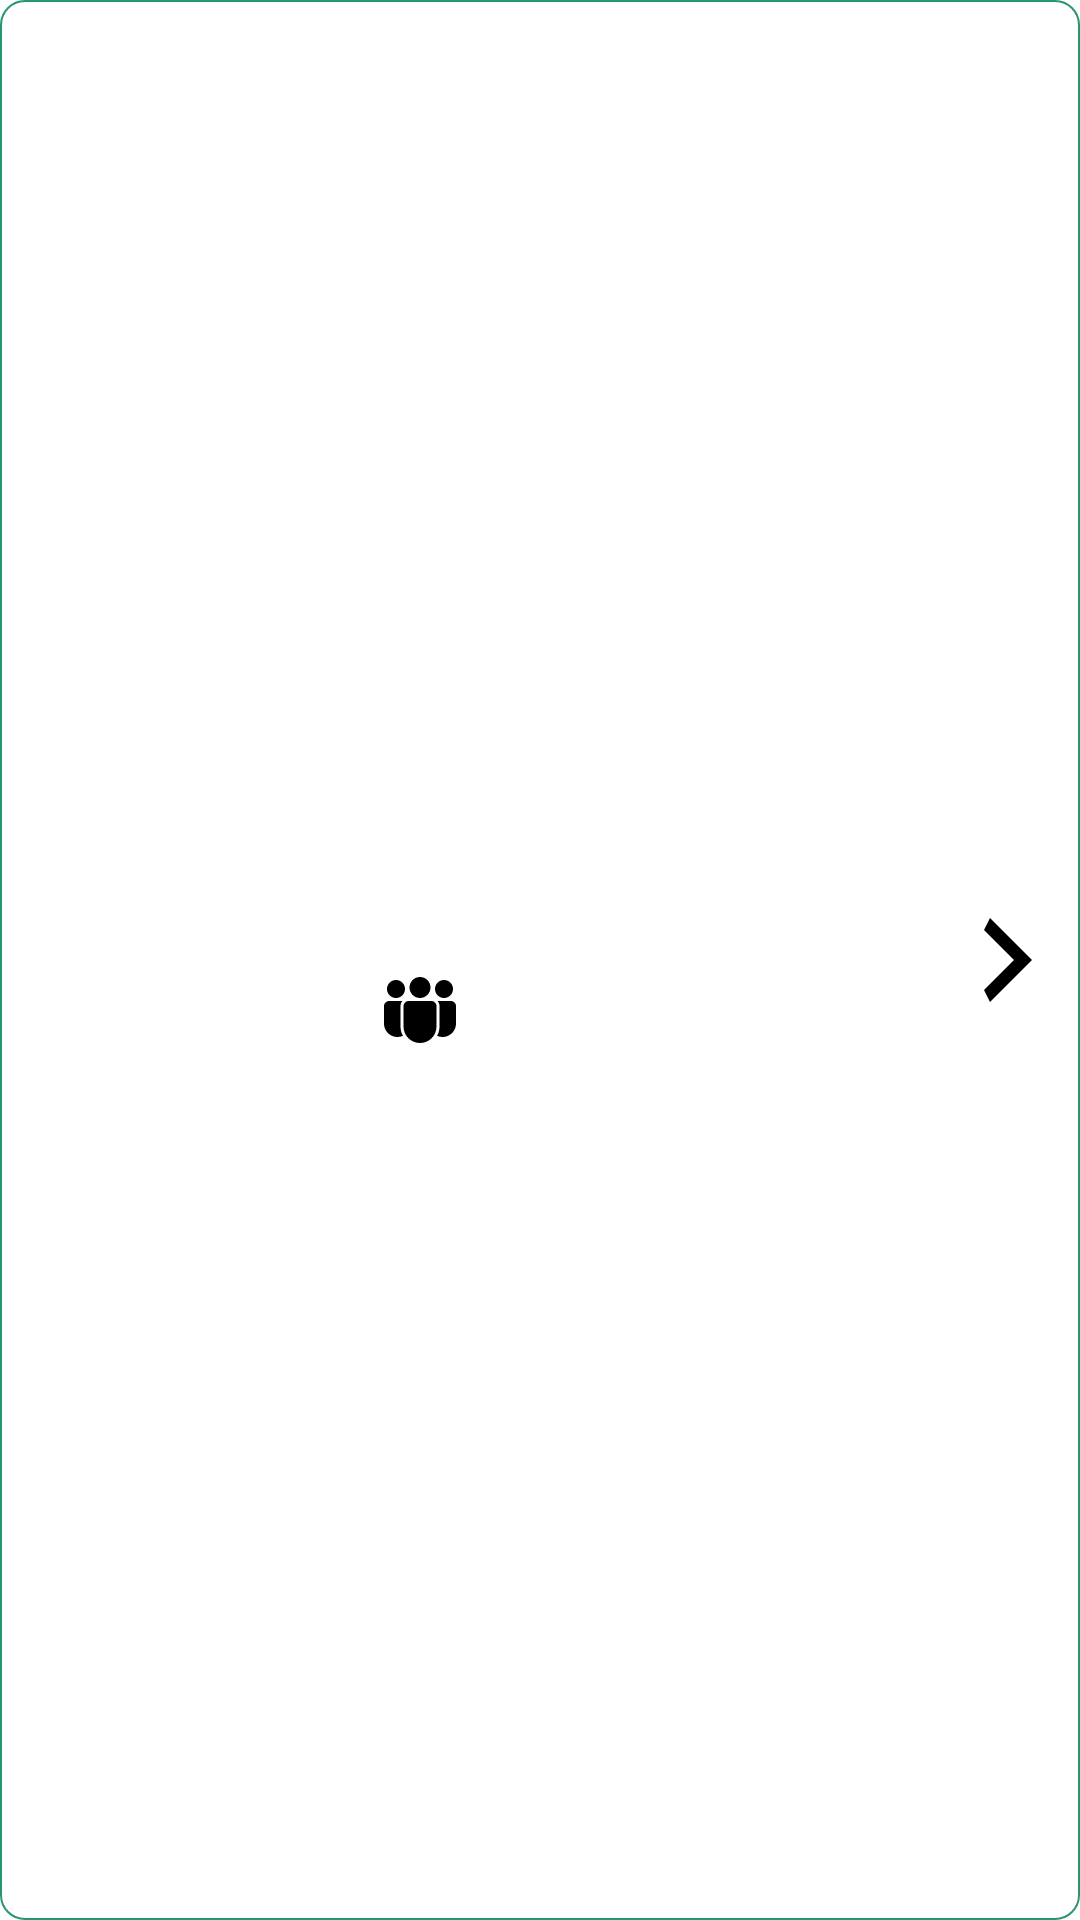

Write the Android layout XML for this screen, with the resource values it uses.
<!-- AndroidManifest.xml: application theme Theme.AsiaExplorer -->
<!-- res/layout/country_row.xml -->
<?xml version="1.0" encoding="utf-8"?>
    <androidx.constraintlayout.widget.ConstraintLayout xmlns:android="http://schemas.android.com/apk/res/android"
        xmlns:app="http://schemas.android.com/apk/res-auto"
        xmlns:tools="http://schemas.android.com/tools"
        android:layout_width="match_parent"
        android:layout_height="100dp"
    android:id="@+id/row_layout"
    android:background="@drawable/row_drawable"
    android:layout_marginVertical="4dp"
    android:elevation="8dp">

        <ImageView
            android:id="@+id/iv_flag"
            android:layout_width="80dp"
            android:layout_height="80dp"
            android:layout_marginStart="16dp"
            app:layout_constraintBottom_toBottomOf="parent"
            app:layout_constraintStart_toStartOf="parent"
            app:layout_constraintTop_toTopOf="parent" />

    <TextView
        android:id="@+id/tv_country"
        android:layout_width="260dp"
        android:layout_height="wrap_content"
        android:layout_marginStart="16dp"
        android:drawablePadding="8dp"
        android:paddingHorizontal="16dp"
        android:textColor="@color/black"
        android:textSize="16sp"
        app:drawableStartCompat="@drawable/ic_location"
        app:drawableTint="@color/black"
        app:layout_constraintBottom_toTopOf="@+id/tv_population"
        app:layout_constraintStart_toEndOf="@+id/iv_flag"
        app:layout_constraintTop_toTopOf="@+id/iv_flag"
        tools:text="India" />

    <TextView
        android:id="@+id/tv_population"
        android:layout_width="260dp"
        android:layout_height="wrap_content"
        android:drawablePadding="8dp"
        android:paddingHorizontal="16dp"
        android:textColor="@color/black"
        android:textSize="16sp"
        app:drawableStartCompat="@drawable/ic_population"
        app:drawableTint="@color/black"
        app:layout_constraintBottom_toBottomOf="@+id/iv_flag"
        app:layout_constraintStart_toStartOf="@+id/tv_country"
        app:layout_constraintTop_toBottomOf="@+id/tv_country"
        tools:text="14445555" />

        <ImageButton
            android:id="@+id/btn_view_more"
            android:layout_width="wrap_content"
            android:layout_height="wrap_content"
            android:layout_marginEnd="16dp"
            android:background="@color/white"
            android:src="@drawable/ic_more"
            app:layout_constraintBottom_toBottomOf="parent"
            app:layout_constraintEnd_toEndOf="parent"
            app:layout_constraintTop_toTopOf="parent"
            app:tint="@color/black" />


    </androidx.constraintlayout.widget.ConstraintLayout>
<!-- resources referenced by this layout -->
<resources>
  <color name="black">#FF000000</color>
  <color name="white">#FFFFFFFF</color>
  <!-- drawable ic_more (drawable) -->
  <vector xmlns:android="http://schemas.android.com/apk/res/android"
      android:width="16dp"
      android:height="28dp"
      android:viewportWidth="8"
      android:viewportHeight="14">
    <path
        android:pathData="M0,12L5,7L0,2L1,0L8,7L1,14L0,12Z"
        android:fillColor="#000000"/>
  </vector>
  <!-- drawable ic_population: vector/xml drawable (drawable, 2624 chars, omitted) -->
  <!-- drawable row_drawable (drawable) -->
  <?xml version="1.0" encoding="utf-8"?>
  <shape xmlns:android="http://schemas.android.com/apk/res/android" android:shape="rectangle">
      <corners android:radius="8dp"/>
      <stroke android:color="@color/green" android:width="0.5dp"/>
  
  </shape>
  <style name="Theme.AsiaExplorer" parent="Theme.MaterialComponents.DayNight.DarkActionBar">
          
          <item name="colorPrimary">@color/green</item>
          <item name="colorPrimaryVariant">@color/green</item>
          <item name="colorOnPrimary">@color/white</item>
          
          <item name="colorSecondary">@color/teal_200</item>
          <item name="colorSecondaryVariant">@color/teal_700</item>
          <item name="colorOnSecondary">@color/black</item>
          
          <item name="android:statusBarColor" tools:targetApi="l">?attr/colorPrimaryVariant</item>
          
      </style>
  <color name="green">#289672</color>
  <color name="teal_200">#FF03DAC5</color>
  <color name="teal_700">#FF018786</color>
</resources>
